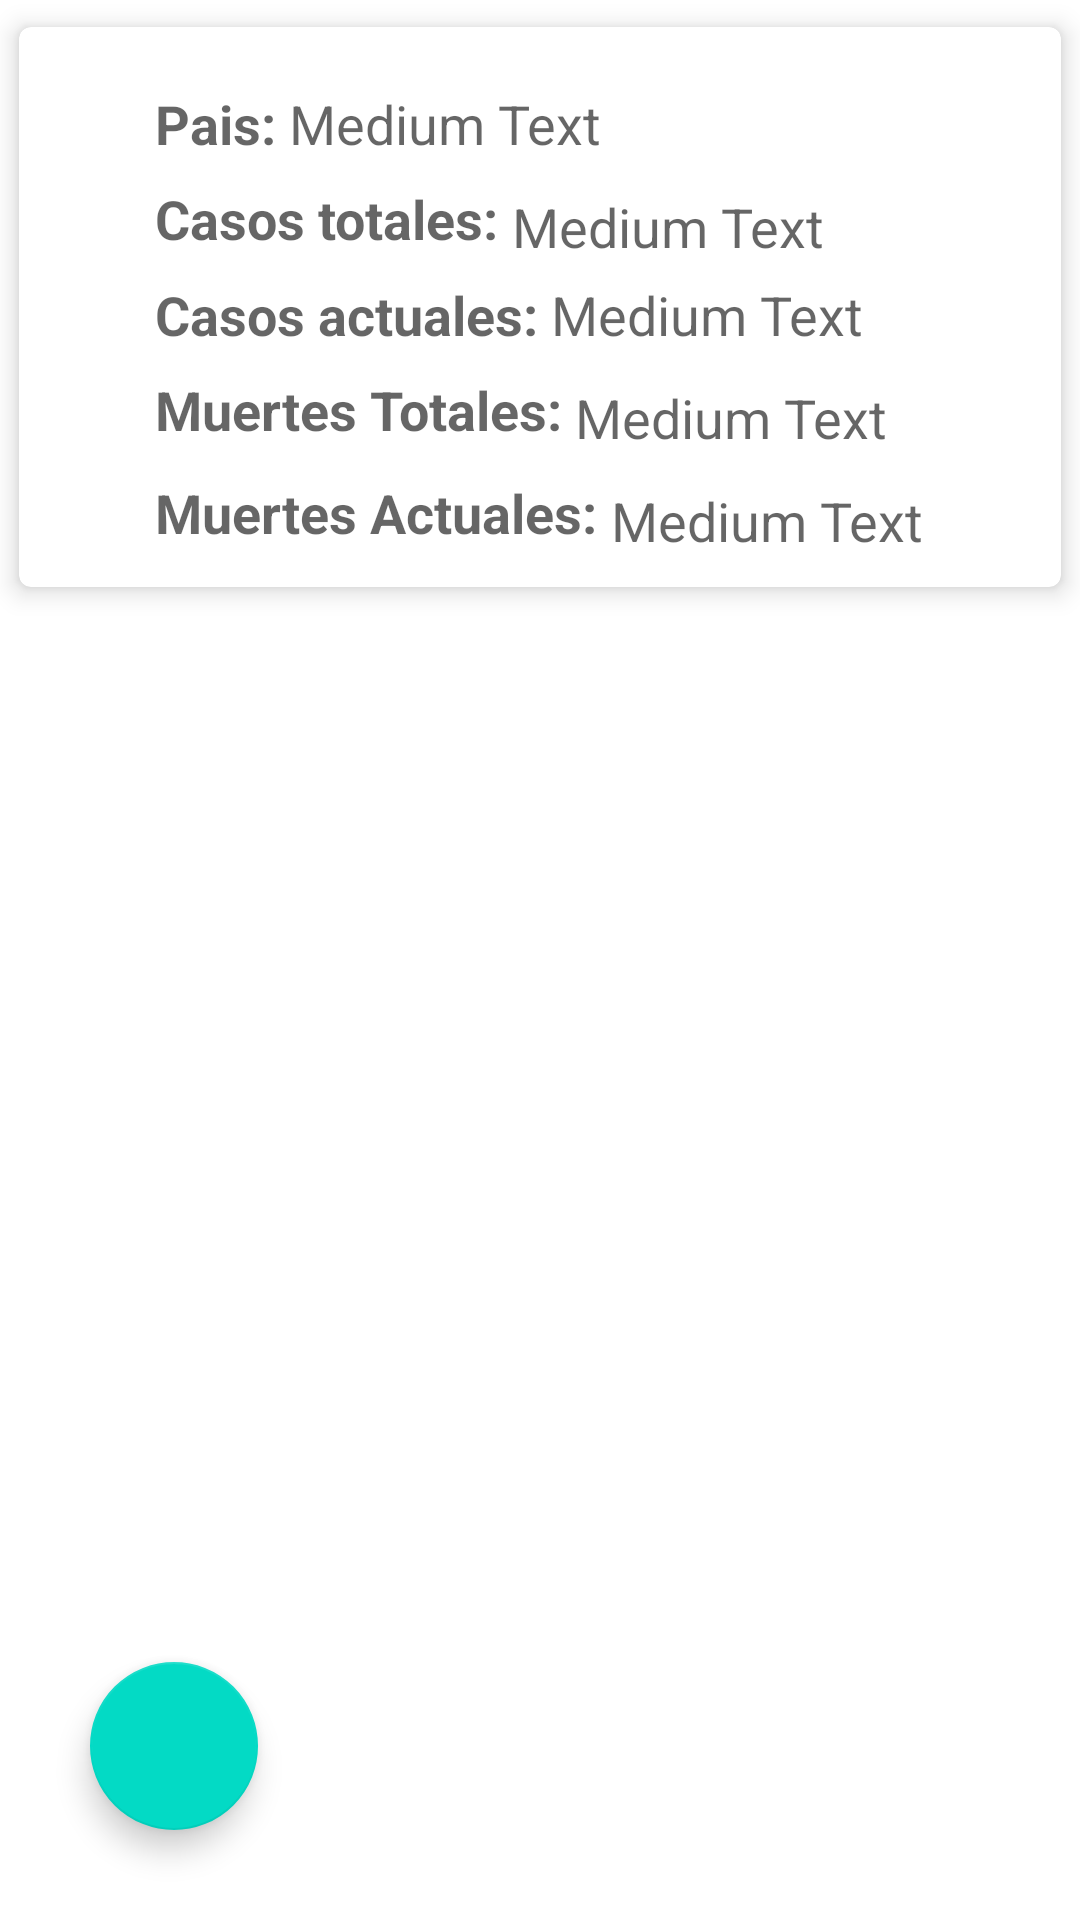

The Android layout XML behind this screen, and the referenced resources:
<!-- AndroidManifest.xml: application theme Theme.TpLaboV -->
<!-- res/layout/activity_info.xml -->
<?xml version="1.0" encoding="utf-8"?>
<LinearLayout xmlns:android="http://schemas.android.com/apk/res/android"
    android:id="@+id/pais"
    android:orientation="vertical"
    android:layout_width="match_parent"
    android:layout_height="match_parent">


    <androidx.cardview.widget.CardView
        xmlns:card_view="http://schemas.android.com/apk/res-auto"
        android:id="@+id/card_view"
        android:layout_gravity="center_vertical"
        android:layout_width="match_parent"
        android:layout_height="wrap_content"
        card_view:cardCornerRadius="4dp"
        card_view:cardElevation="5dp"
        card_view:cardUseCompatPadding="true">

        <LinearLayout
            android:layout_width="wrap_content"
            android:layout_height="wrap_content"
            android:orientation="vertical"
            android:layout_gravity="center"
            android:layout_marginVertical="10dp">

            <LinearLayout
                android:layout_width="match_parent"
                android:layout_height="wrap_content"
                android:orientation="horizontal"
                android:layout_marginTop="5dp">

                <ImageView
                    android:layout_width="match_parent"
                    android:layout_height="match_parent"
                    android:src="@drawable/ic_launcher_background"
                    android:id="@+id/imgPais"
                    android:layout_gravity="center"/>

            </LinearLayout>

            <LinearLayout
                android:layout_width="match_parent"
                android:layout_height="wrap_content"
                android:orientation="horizontal"
                android:layout_marginTop="5dp">

                <TextView
                    android:layout_width="wrap_content"
                    android:layout_height="wrap_content"
                    android:textAppearance="?android:attr/textAppearanceMedium"
                    android:text="Pais: "
                    android:layout_gravity="center_vertical"
                    android:textStyle="bold"
                    />

                <TextView
                    android:layout_width="wrap_content"
                    android:layout_height="wrap_content"
                    android:textAppearance="?android:attr/textAppearanceMedium"
                    android:text="Medium Text"
                    android:id="@+id/tvNombre" />

            </LinearLayout>

            <LinearLayout
                android:layout_width="wrap_content"
                android:layout_height="wrap_content"
                android:orientation="horizontal"
                android:layout_marginTop="5dp">

                <TextView
                    android:layout_width="wrap_content"
                    android:layout_height="wrap_content"
                    android:textAppearance="?android:attr/textAppearanceMedium"
                    android:text="Casos totales: "
                    android:layout_gravity="center_vertical"
                    android:textStyle="bold"
                    />

                <TextView
                    android:layout_marginTop="5dp"
                    android:layout_width="wrap_content"
                    android:layout_height="wrap_content"
                    android:textAppearance="?android:attr/textAppearanceMedium"
                    android:text="Medium Text"
                    android:id="@+id/tvCasosTotales"
                    />

            </LinearLayout>

            <LinearLayout
                android:layout_width="wrap_content"
                android:layout_height="wrap_content"
                android:orientation="horizontal"
                android:layout_marginTop="5dp">

                <TextView
                    android:layout_width="wrap_content"
                    android:layout_height="wrap_content"
                    android:textAppearance="?android:attr/textAppearanceMedium"
                    android:text="Casos actuales: "
                    android:layout_gravity="center_vertical"
                    android:textStyle="bold"
                    />

                <TextView
                    android:layout_width="wrap_content"
                    android:layout_height="wrap_content"
                    android:textAppearance="?android:attr/textAppearanceMedium"
                    android:text="Medium Text"
                    android:id="@+id/tvCasosActuales" />

            </LinearLayout>



            <LinearLayout
                android:layout_width="wrap_content"
                android:layout_height="wrap_content"
                android:orientation="horizontal"
                android:layout_marginTop="5dp">

                <TextView
                    android:layout_width="wrap_content"
                    android:layout_height="wrap_content"
                    android:textAppearance="?android:attr/textAppearanceMedium"
                    android:text="Muertes Totales: "
                    android:layout_gravity="center_vertical"
                    android:textStyle="bold"
                    />

                <TextView
                    android:layout_marginTop="5dp"
                    android:layout_width="wrap_content"
                    android:layout_height="wrap_content"
                    android:textAppearance="?android:attr/textAppearanceMedium"
                    android:text="Medium Text"
                    android:id="@+id/tvMuertesTotales" />


            </LinearLayout>

            <LinearLayout
                android:layout_width="wrap_content"
                android:layout_height="wrap_content"
                android:orientation="horizontal"
                android:layout_marginTop="5dp">

                <TextView
                    android:layout_width="wrap_content"
                    android:layout_height="wrap_content"
                    android:textAppearance="?android:attr/textAppearanceMedium"
                    android:text="Muertes Actuales: "
                    android:layout_gravity="center_vertical"
                    android:textStyle="bold"
                    />

                <TextView
                    android:layout_marginTop="5dp"
                    android:layout_width="wrap_content"
                    android:layout_height="wrap_content"
                    android:textAppearance="?android:attr/textAppearanceMedium"
                    android:text="Medium Text"
                    android:id="@+id/tvMuertesActuales"
                    />


            </LinearLayout>



        </LinearLayout>




    </androidx.cardview.widget.CardView>

    <LinearLayout
        android:layout_width="match_parent"
        android:layout_height="match_parent"
        android:orientation="horizontal">

        <com.google.android.material.floatingactionbutton.FloatingActionButton
            android:id="@+id/fab"
            android:layout_width="wrap_content"
            android:layout_height="wrap_content"
            android:layout_gravity="end|bottom"
            android:layout_margin="30dp"
            android:src="@drawable/ic_baseline_share_24"/>
    </LinearLayout>





</LinearLayout>
<!-- resources referenced by this layout -->
<resources>
  <style name="Theme.TpLaboV" parent="Theme.MaterialComponents.DayNight.DarkActionBar">
          
          <item name="colorPrimary">@color/purple_500</item>
          <item name="colorPrimaryVariant">@color/purple_700</item>
          <item name="colorOnPrimary">@color/white</item>
          
          <item name="colorSecondary">@color/teal_200</item>
          <item name="colorSecondaryVariant">@color/teal_700</item>
          <item name="colorOnSecondary">@color/black</item>
          
          <item name="android:statusBarColor" tools:targetApi="l">?attr/colorPrimaryVariant</item>
          
      </style>
  <!-- not gathered from this repository: default colours our renderer supplied (Android Studio template values) -->
  <color name="purple_500">#FF6200EE</color>
  <color name="purple_700">#FF3700B3</color>
  <color name="teal_200">#FF03DAC5</color>
  <color name="teal_700">#FF018786</color>
  <color name="black">#FF000000</color>
  <color name="white">#FFFFFFFF</color>
</resources>
